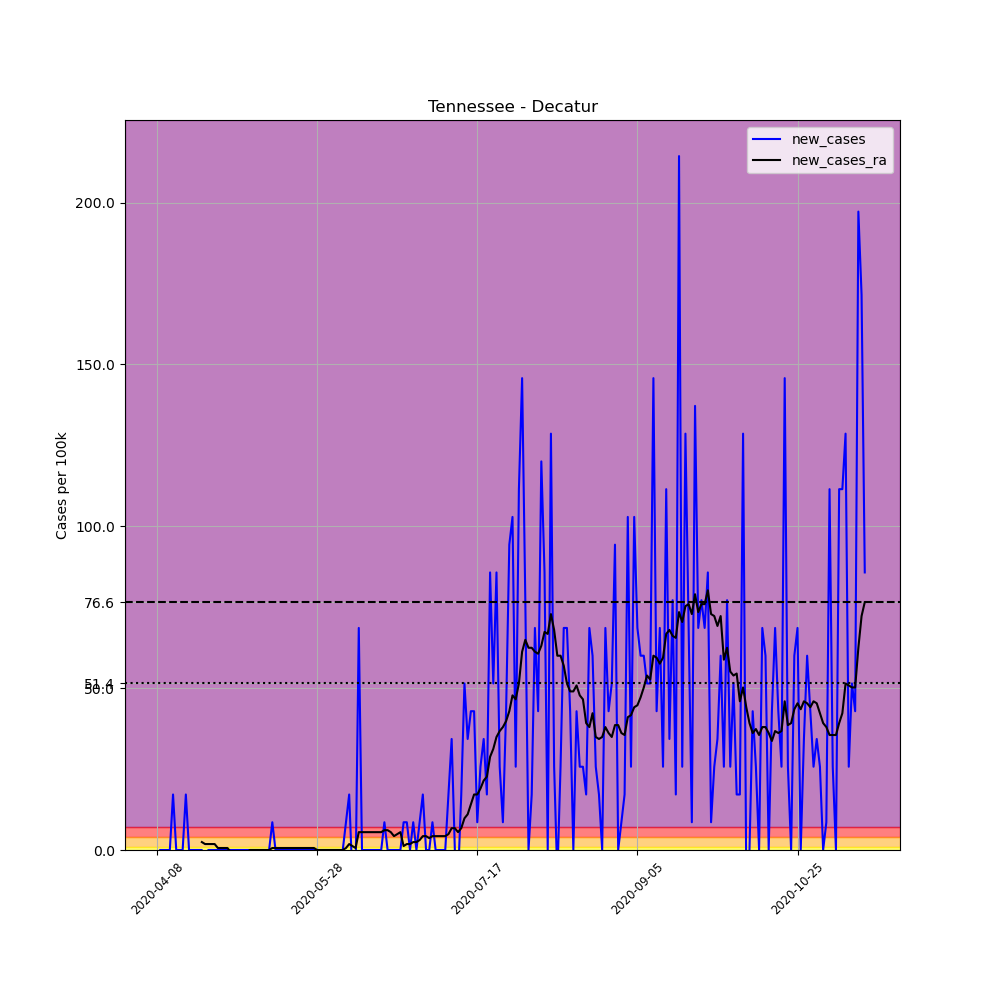

Values plotted in this chart, from the file beside it:
, date, county, state, fips, cases, deaths, COUNTY, STNAME, CTYNAME, POPESTIMATE2019, per_100k, new_cases, new_cases_ra
600555, 2020-04-08, Decatur, Tennessee, 47039, 1, 0, 39, Tennessee, Decatur, 11663, 8.574, , 
600556, 2020-04-09, Decatur, Tennessee, 47039, 1, 0, 39, Tennessee, Decatur, 11663, 8.574, 0.0, 
600557, 2020-04-10, Decatur, Tennessee, 47039, 1, 0, 39, Tennessee, Decatur, 11663, 8.574, 0.0, 
600558, 2020-04-11, Decatur, Tennessee, 47039, 1, 0, 39, Tennessee, Decatur, 11663, 8.574, 0.0, 
600559, 2020-04-12, Decatur, Tennessee, 47039, 1, 0, 39, Tennessee, Decatur, 11663, 8.574, 0.0, 
600560, 2020-04-13, Decatur, Tennessee, 47039, 3, 0, 39, Tennessee, Decatur, 11663, 25.72, 17.15, 
600561, 2020-04-14, Decatur, Tennessee, 47039, 3, 0, 39, Tennessee, Decatur, 11663, 25.72, 0.0, 
600562, 2020-04-15, Decatur, Tennessee, 47039, 3, 0, 39, Tennessee, Decatur, 11663, 25.72, 0.0, 
600563, 2020-04-16, Decatur, Tennessee, 47039, 3, 0, 39, Tennessee, Decatur, 11663, 25.72, 0.0, 
600564, 2020-04-17, Decatur, Tennessee, 47039, 5, 0, 39, Tennessee, Decatur, 11663, 42.87, 17.15, 
600565, 2020-04-18, Decatur, Tennessee, 47039, 5, 0, 39, Tennessee, Decatur, 11663, 42.87, 0.0, 
600566, 2020-04-19, Decatur, Tennessee, 47039, 5, 0, 39, Tennessee, Decatur, 11663, 42.87, 0.0, 
600567, 2020-04-20, Decatur, Tennessee, 47039, 5, 0, 39, Tennessee, Decatur, 11663, 42.87, 0.0, 
600568, 2020-04-21, Decatur, Tennessee, 47039, 5, 0, 39, Tennessee, Decatur, 11663, 42.87, 0.0, 
600569, 2020-04-22, Decatur, Tennessee, 47039, 5, 0, 39, Tennessee, Decatur, 11663, 42.87, 0.0, 2.45
600570, 2020-04-23, Decatur, Tennessee, 47039, 4, 0, 39, Tennessee, Decatur, 11663, 34.3, -8.574, 1.837
600571, 2020-04-24, Decatur, Tennessee, 47039, 4, 0, 39, Tennessee, Decatur, 11663, 34.3, 0.0, 1.837
600572, 2020-04-25, Decatur, Tennessee, 47039, 4, 0, 39, Tennessee, Decatur, 11663, 34.3, 0.0, 1.837
600573, 2020-04-26, Decatur, Tennessee, 47039, 4, 0, 39, Tennessee, Decatur, 11663, 34.3, 0.0, 1.837
600574, 2020-04-27, Decatur, Tennessee, 47039, 4, 0, 39, Tennessee, Decatur, 11663, 34.3, 0.0, 0.6124
600575, 2020-04-28, Decatur, Tennessee, 47039, 4, 0, 39, Tennessee, Decatur, 11663, 34.3, 0.0, 0.6124
600576, 2020-04-29, Decatur, Tennessee, 47039, 4, 0, 39, Tennessee, Decatur, 11663, 34.3, 0.0, 0.6124
600577, 2020-04-30, Decatur, Tennessee, 47039, 4, 0, 39, Tennessee, Decatur, 11663, 34.3, 0.0, 0.6124
600578, 2020-05-01, Decatur, Tennessee, 47039, 4, 0, 39, Tennessee, Decatur, 11663, 34.3, 0.0, -0.6124
600579, 2020-05-02, Decatur, Tennessee, 47039, 4, 0, 39, Tennessee, Decatur, 11663, 34.3, 0.0, -0.6124
600580, 2020-05-03, Decatur, Tennessee, 47039, 4, 0, 39, Tennessee, Decatur, 11663, 34.3, 0.0, -0.6124
600581, 2020-05-04, Decatur, Tennessee, 47039, 4, 0, 39, Tennessee, Decatur, 11663, 34.3, 0.0, -0.6124
600582, 2020-05-05, Decatur, Tennessee, 47039, 4, 0, 39, Tennessee, Decatur, 11663, 34.3, 0.0, -0.6124
600583, 2020-05-06, Decatur, Tennessee, 47039, 4, 0, 39, Tennessee, Decatur, 11663, 34.3, 0.0, -0.6124
600584, 2020-05-07, Decatur, Tennessee, 47039, 4, 0, 39, Tennessee, Decatur, 11663, 34.3, 0.0, 0.0
600585, 2020-05-08, Decatur, Tennessee, 47039, 4, 0, 39, Tennessee, Decatur, 11663, 34.3, 0.0, 0.0
600586, 2020-05-09, Decatur, Tennessee, 47039, 4, 0, 39, Tennessee, Decatur, 11663, 34.3, 0.0, 0.0
600587, 2020-05-10, Decatur, Tennessee, 47039, 4, 0, 39, Tennessee, Decatur, 11663, 34.3, 0.0, 0.0
600588, 2020-05-11, Decatur, Tennessee, 47039, 4, 0, 39, Tennessee, Decatur, 11663, 34.3, 0.0, 0.0
600589, 2020-05-12, Decatur, Tennessee, 47039, 4, 0, 39, Tennessee, Decatur, 11663, 34.3, 0.0, 0.0
600590, 2020-05-13, Decatur, Tennessee, 47039, 4, 0, 39, Tennessee, Decatur, 11663, 34.3, 0.0, 0.0
600591, 2020-05-14, Decatur, Tennessee, 47039, 5, 0, 39, Tennessee, Decatur, 11663, 42.87, 8.574, 0.6124
600592, 2020-05-15, Decatur, Tennessee, 47039, 5, 0, 39, Tennessee, Decatur, 11663, 42.87, 0.0, 0.6124
600593, 2020-05-16, Decatur, Tennessee, 47039, 5, 0, 39, Tennessee, Decatur, 11663, 42.87, 0.0, 0.6124
600594, 2020-05-17, Decatur, Tennessee, 47039, 5, 0, 39, Tennessee, Decatur, 11663, 42.87, 0.0, 0.6124
600595, 2020-05-18, Decatur, Tennessee, 47039, 5, 0, 39, Tennessee, Decatur, 11663, 42.87, 0.0, 0.6124
600596, 2020-05-19, Decatur, Tennessee, 47039, 5, 0, 39, Tennessee, Decatur, 11663, 42.87, 0.0, 0.6124
600597, 2020-05-20, Decatur, Tennessee, 47039, 5, 0, 39, Tennessee, Decatur, 11663, 42.87, 0.0, 0.6124
600598, 2020-05-21, Decatur, Tennessee, 47039, 5, 0, 39, Tennessee, Decatur, 11663, 42.87, 0.0, 0.6124
600599, 2020-05-22, Decatur, Tennessee, 47039, 5, 0, 39, Tennessee, Decatur, 11663, 42.87, 0.0, 0.6124
600600, 2020-05-23, Decatur, Tennessee, 47039, 5, 0, 39, Tennessee, Decatur, 11663, 42.87, 0.0, 0.6124
600601, 2020-05-24, Decatur, Tennessee, 47039, 5, 0, 39, Tennessee, Decatur, 11663, 42.87, 0.0, 0.6124
600602, 2020-05-25, Decatur, Tennessee, 47039, 5, 0, 39, Tennessee, Decatur, 11663, 42.87, 0.0, 0.6124
600603, 2020-05-26, Decatur, Tennessee, 47039, 5, 0, 39, Tennessee, Decatur, 11663, 42.87, 0.0, 0.6124
600604, 2020-05-27, Decatur, Tennessee, 47039, 5, 0, 39, Tennessee, Decatur, 11663, 42.87, 0.0, 0.6124
600605, 2020-05-28, Decatur, Tennessee, 47039, 5, 0, 39, Tennessee, Decatur, 11663, 42.87, 0.0, 0.0
600606, 2020-05-29, Decatur, Tennessee, 47039, 5, 0, 39, Tennessee, Decatur, 11663, 42.87, 0.0, 0.0
600607, 2020-05-30, Decatur, Tennessee, 47039, 5, 0, 39, Tennessee, Decatur, 11663, 42.87, 0.0, 0.0
600608, 2020-05-31, Decatur, Tennessee, 47039, 5, 0, 39, Tennessee, Decatur, 11663, 42.87, 0.0, 0.0
600609, 2020-06-01, Decatur, Tennessee, 47039, 5, 0, 39, Tennessee, Decatur, 11663, 42.87, 0.0, 0.0
600610, 2020-06-02, Decatur, Tennessee, 47039, 5, 0, 39, Tennessee, Decatur, 11663, 42.87, 0.0, 0.0
600611, 2020-06-03, Decatur, Tennessee, 47039, 5, 0, 39, Tennessee, Decatur, 11663, 42.87, 0.0, 0.0
600612, 2020-06-04, Decatur, Tennessee, 47039, 5, 0, 39, Tennessee, Decatur, 11663, 42.87, 0.0, 0.0
600613, 2020-06-05, Decatur, Tennessee, 47039, 5, 0, 39, Tennessee, Decatur, 11663, 42.87, 0.0, 0.0
600614, 2020-06-06, Decatur, Tennessee, 47039, 6, 0, 39, Tennessee, Decatur, 11663, 51.44, 8.574, 0.6124
... 162 more rows
